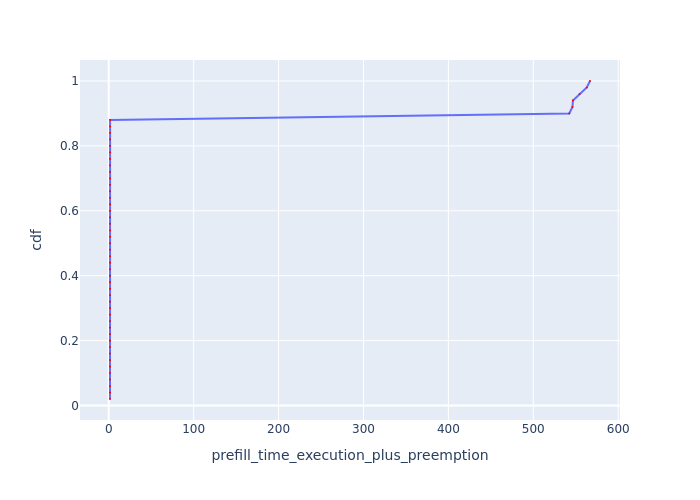

The data file committed next to this chart (first rows):
Request Id, prefill_time_execution_plus_preemption, cdf
0_37, 1.468, 0.02
0_45, 1.469, 0.04
0_30, 1.469, 0.06
0_17, 1.469, 0.08
0_15, 1.47, 0.1
0_35, 1.47, 0.12
0_2, 1.471, 0.14
0_26, 1.471, 0.16
0_46, 1.471, 0.18
0_23, 1.471, 0.2
0_9, 1.472, 0.22
0_21, 1.472, 0.24
0_33, 1.472, 0.26
0_39, 1.472, 0.28
0_47, 1.473, 0.3
0_38, 1.473, 0.32
0_7, 1.473, 0.34
0_31, 1.473, 0.36
0_43, 1.473, 0.38
0_29, 1.473, 0.4
0_6, 1.474, 0.42
0_22, 1.474, 0.44
0_10, 1.475, 0.46
0_3, 1.475, 0.48
0_18, 1.476, 0.5
0_14, 1.476, 0.52
0_41, 1.476, 0.54
0_49, 1.476, 0.56
0_1, 1.476, 0.58
0_13, 1.477, 0.6
0_34, 1.477, 0.62
0_11, 1.477, 0.64
0_42, 1.477, 0.66
0_25, 1.478, 0.68
0_19, 1.48, 0.7
0_27, 1.481, 0.72
0_5, 1.483, 0.74
0_32, 1.491, 0.76
0_16, 1.507, 0.78
0_8, 1.507, 0.8
0_40, 1.52, 0.82
0_48, 1.524, 0.84
0_24, 1.528, 0.86
0_0, 1.587, 0.88
0_44, 542.3, 0.9
0_28, 546.1, 0.92
0_4, 546.7, 0.94
0_36, 554.6, 0.96
0_12, 563, 0.98
0_20, 566.8, 1.0
